Run: headless pygame with SDL's dummy video driver; simulated clock (each Clock.tick advances the game by its frame time, no real sleeping); random seed 0; keys injected as events and as key.get_pressed() state; no mouse input.
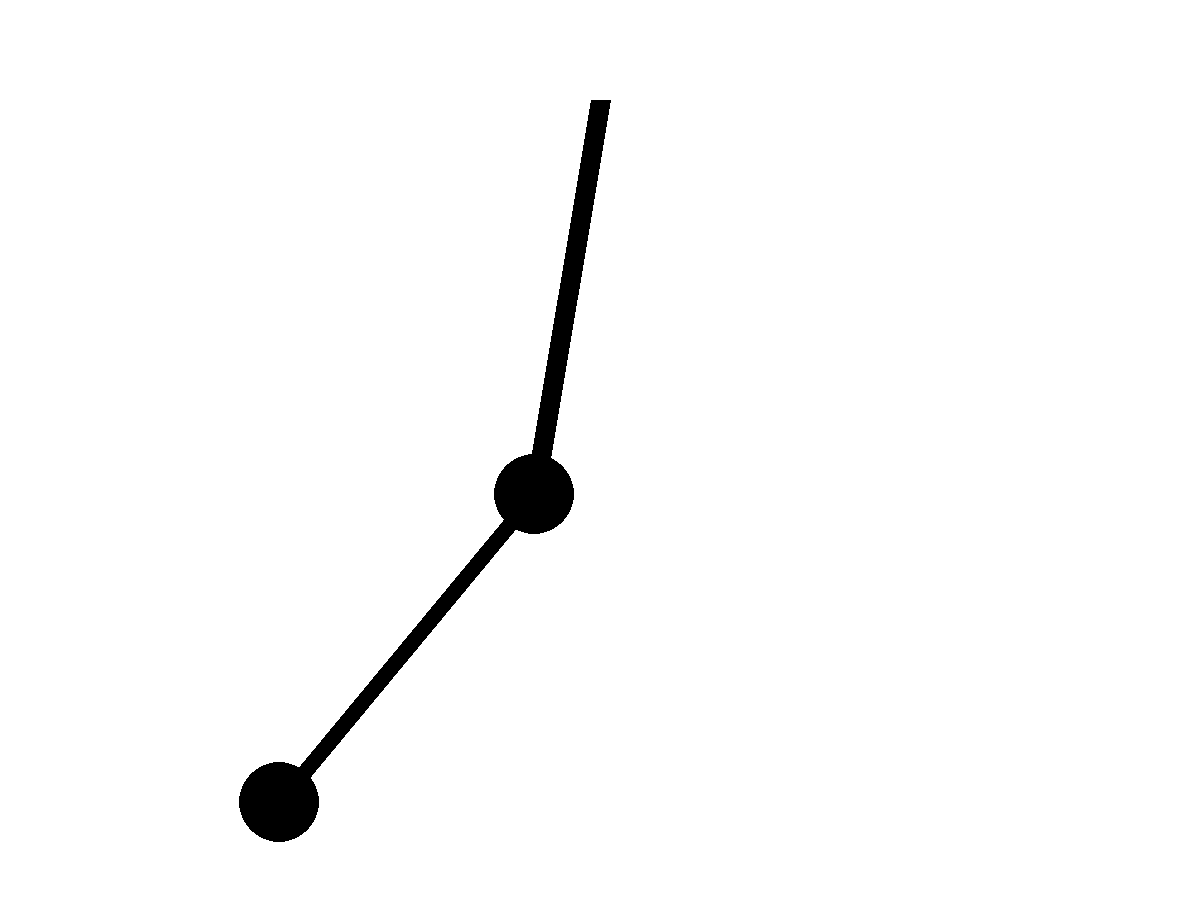
Frame 1 of 4 · flips 1–60 · no input
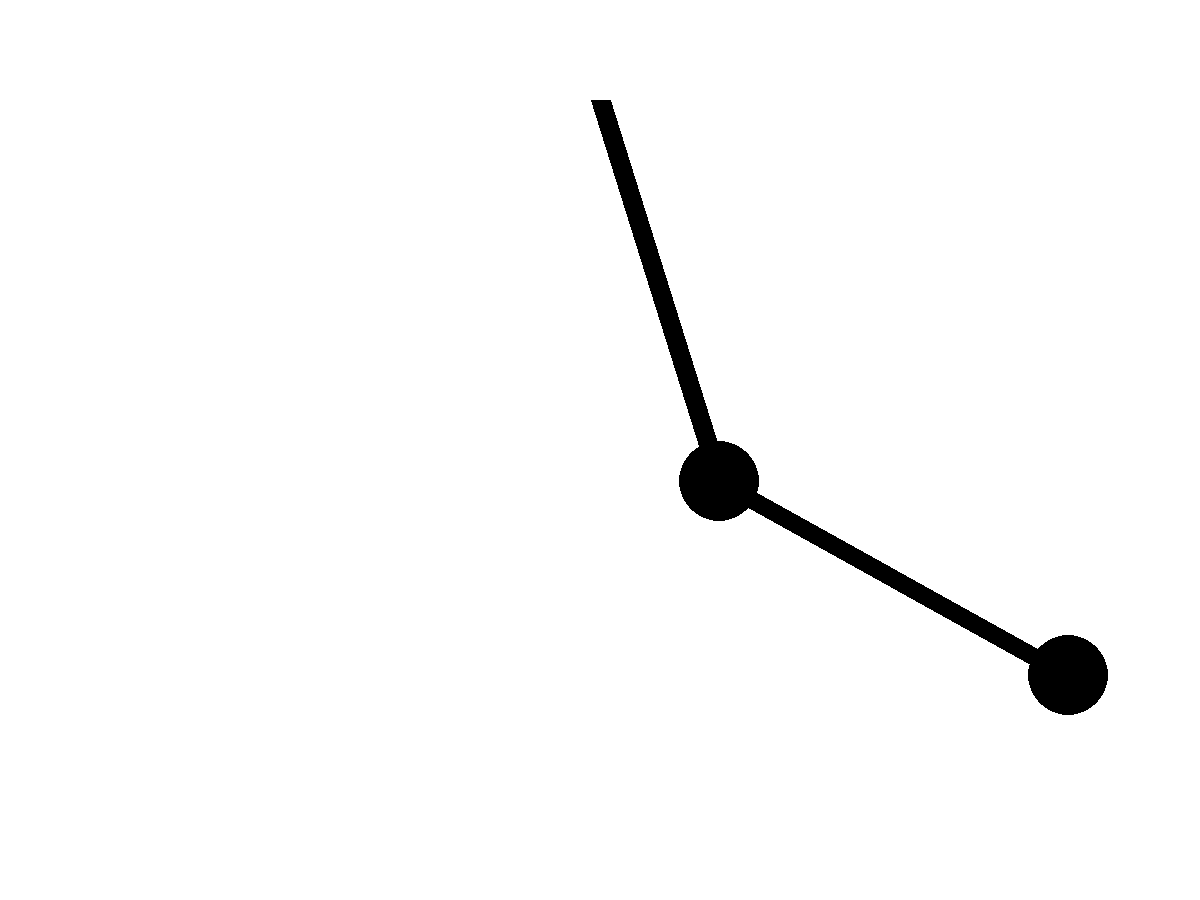
Frame 2 of 4 · flips 61–180 · tapped SPACE, RETURN · held RIGHT (→), D
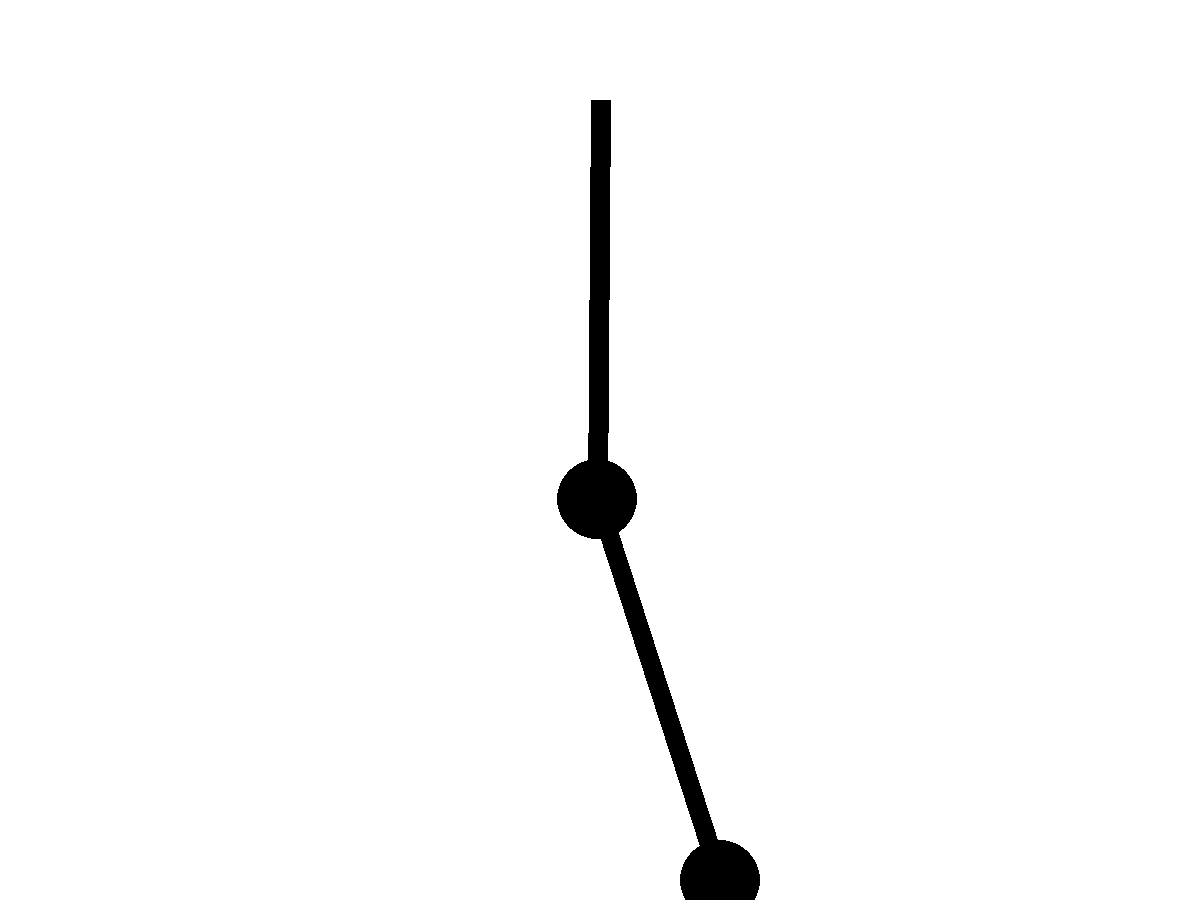
Frame 3 of 4 · flips 181–300 · held DOWN (↓), S
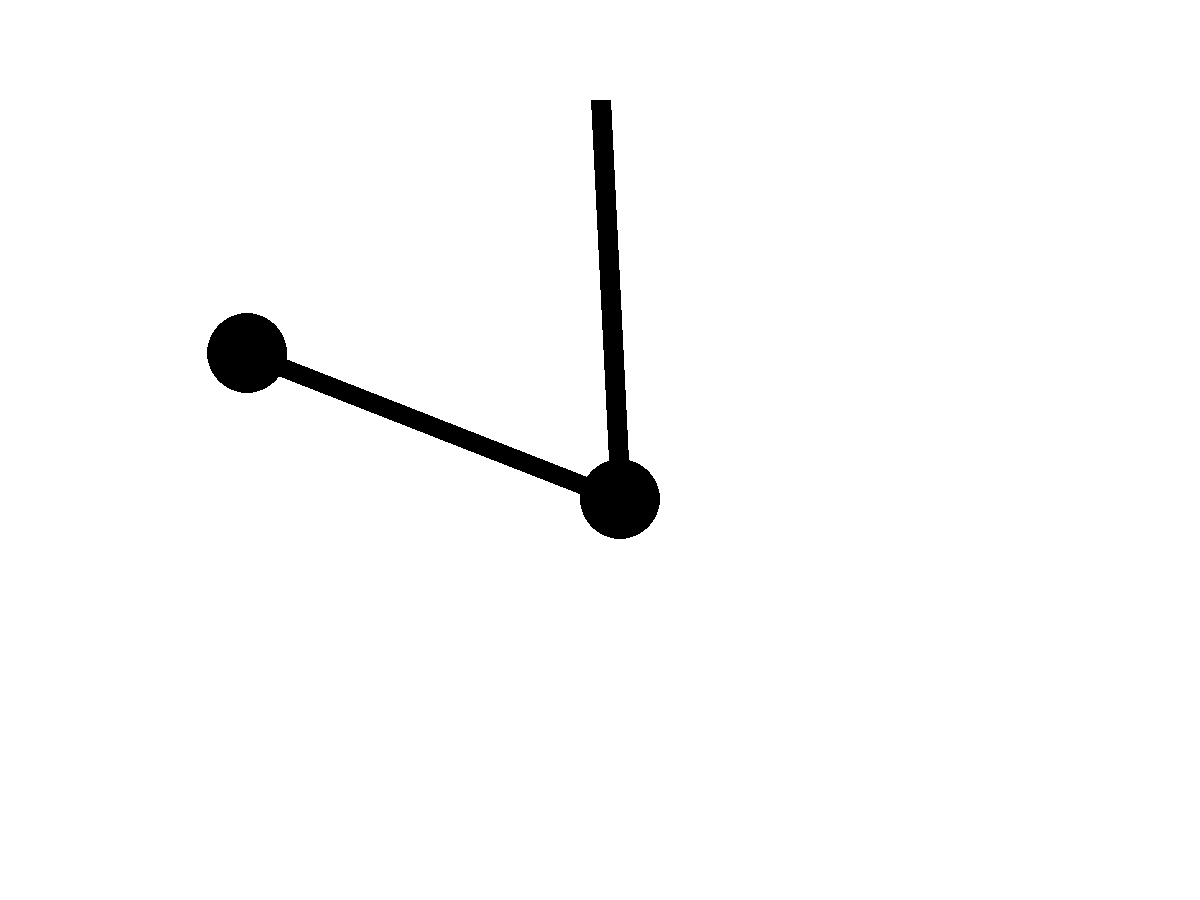
Frame 4 of 4 · flips 301–420 · held LEFT (←), A, UP (↑), W

The pygame program that drew these frames:

import pygame,math

#translated from @TheCodingTrain. Java -> Python.

pygame.init()

width,height = 1200,900

screen = pygame.display.set_mode((width,height))
clock = pygame.time.Clock()
pygame.display.set_caption("Double Pendulum")


class Main():
    def __init__(self) -> None:
        self.r1 = 400.0 #length of arm1
        self.r2 = 400.0 #length of arm 2
        self.m1 = 40.0 #mass of circle at the end of arm 1
        self.m2 = 40.0 #mass of circle at the end of arm 1
        self.a1 = math.pi / 4 #angle for arm 1
        self.a2 = math.pi / 8 #angle for arm 2
        self.a1_v = 0#angle velocity for arm 1
        self.a2_v = 0#angle velocity for arm 2
        self.g = 1.0


    def draw(self):
        #the pendulum equation for arm1 angle acceleration
        num1 =-self.g * (2 * self.m1 + self.m2) * math.sin(self.a1)
        num2 =-self.m2 * self.g * math.sin(self.a1 -2 * self.a2)
        num3 =-2* math.sin(self.a1 - self.a2)*self.m2
        num4 =self.a2_v**2*self.r2 + self.a1_v**2*self.r1*math.cos(self.a1-self.a2)
        denominator = self.r1 * (2*self.m1 + self.m2-self.m2 * math.cos(2* self.a1-2*self.a2))

        self.a1_a = (num1 + num2 + num3 * num4) / denominator
        #the pendulum equation for arm2 angle acceleration
        num1 = 2* math.sin(self.a1-self.a2)
        num2 = (self.a1_v**2*self.r1*(self.m1+self.m2))
        num3 = self.g * (self.m1 + self.m2) * math.cos(self.a1)
        num4 = self.a2_v**2 * self.r2 * self.m2 * math.cos(self.a1-self.a2)
        denominator = self.r2 * (2*self.m1 + self.m2-self.m2 * math.cos(2* self.a1-2*self.a2))

        self.a2_a = (num1*(num2+num3+num4)) / denominator

        self.x1 = self.r1 * math.sin(self.a1) + 600 # translating so x = 300 y = 50 
        self.y1 = self.r1 * math.cos(self.a1) + 100
        self.x2 = self.x1 + self.r2 * math.sin(self.a2)
        self.y2 = self.y1 + self.r2 * math.cos(self.a2)

        self.a1 +=self.a1_v
        self.a2 +=self.a2_v
        self.a1_v += self.a1_a
        self.a2_v +=self.a2_a

        self.a1_v *=0.999
        self.a2_v *=0.999
        #drawing the pendulum arms and circles
        pygame.draw.line(screen,(0,0,0),(600,100),(self.x1,self.y1),20)
        pygame.draw.circle(screen,(0,0,0),(self.x1,self.y1),self.m1)

        pygame.draw.line(screen,(0,0,0),(self.x1,self.y1),(self.x2,self.y2),20)
        pygame.draw.circle(screen,(0,0,0),(self.x2,self.y2),self.m1)
    def trace(self):
        pass
        #in the future this will be used to draw the pattern the pendulum makes
    



main = Main()
while 1:
    for event in pygame.event.get():
        if event.type == pygame.QUIT:
            quit()
    screen.fill((255,255,255))
    main.draw()
    pygame.display.flip()
    clock.tick(60)
pygame.quit()
